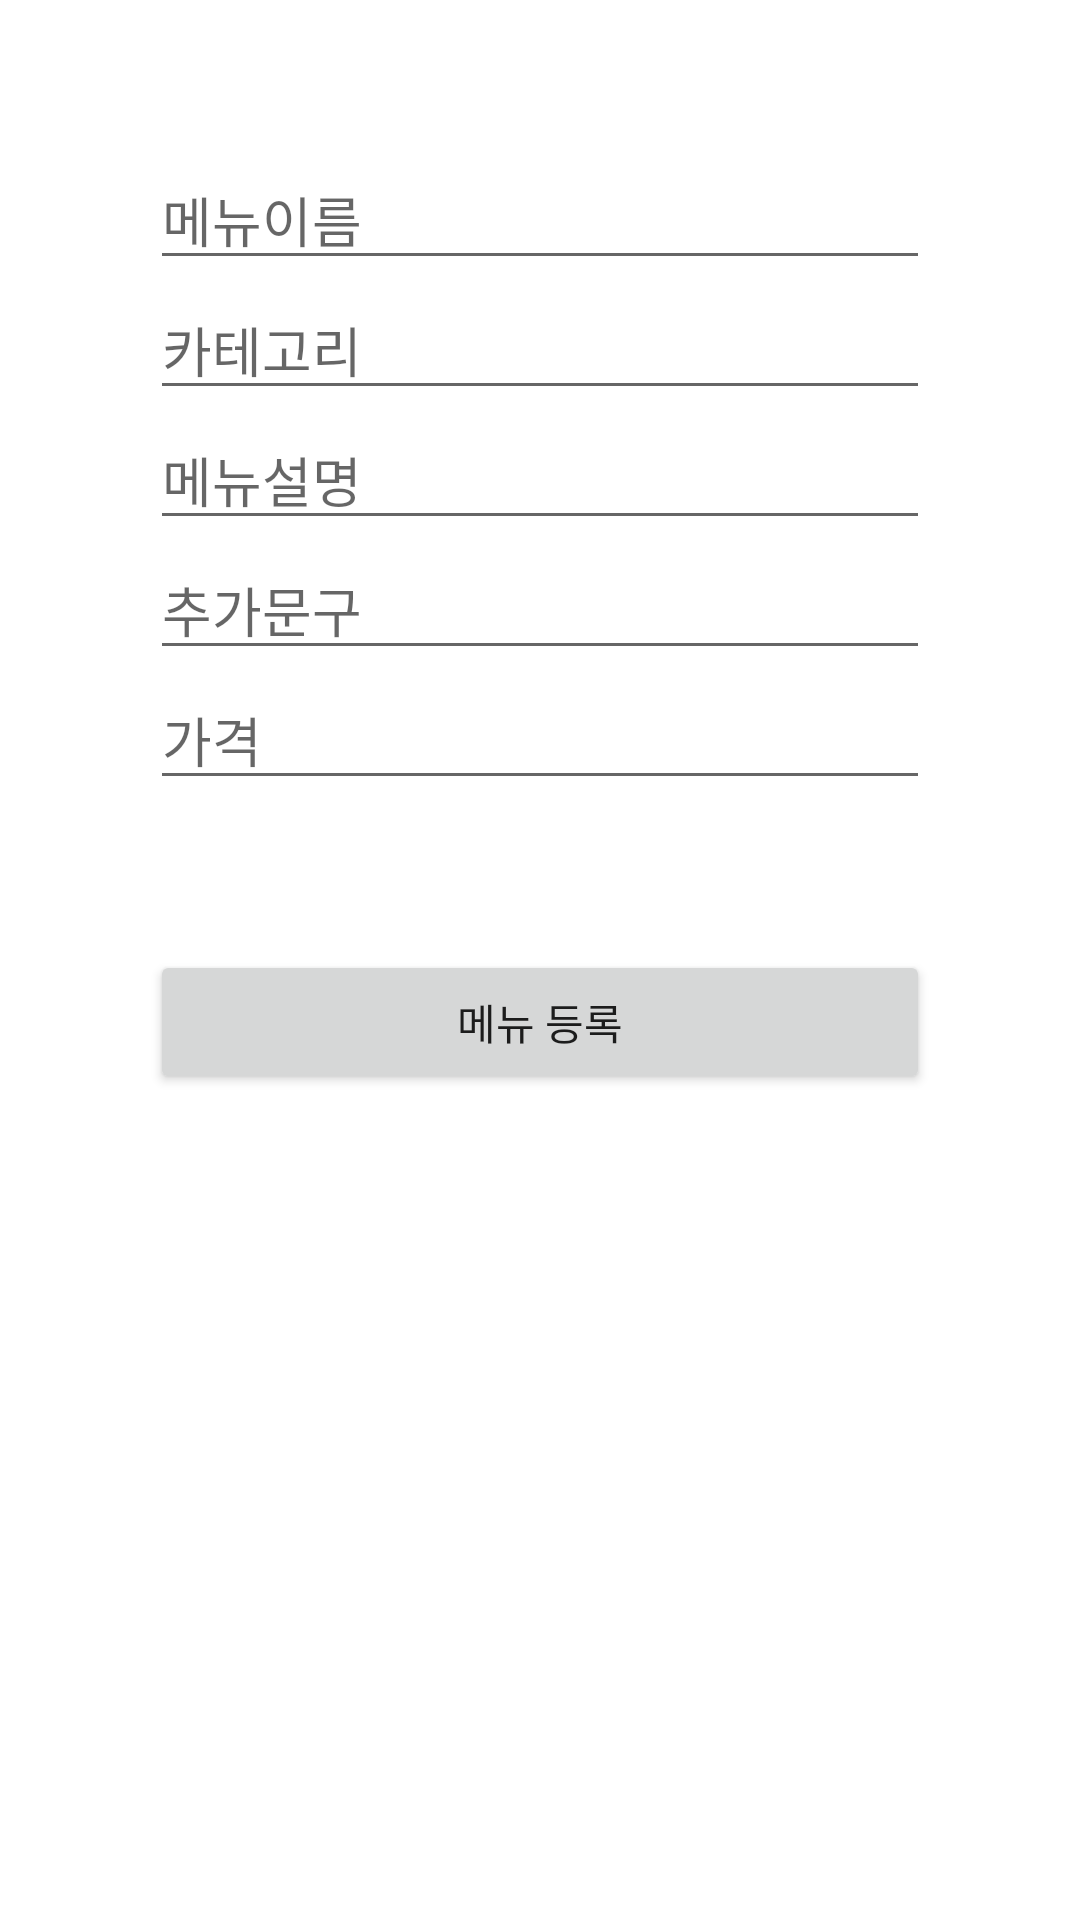

Here is an Android app screen rendered from its layout file. Give the layout XML and the strings, colors and styles it references.
<!-- AndroidManifest.xml: application theme Theme.VODA_admin -->
<!-- res/layout/dialog_menu_addition.xml -->
<?xml version="1.0" encoding="utf-8"?>
<androidx.constraintlayout.widget.ConstraintLayout
    xmlns:android="http://schemas.android.com/apk/res/android"
    xmlns:app="http://schemas.android.com/apk/res-auto"
    android:layout_gravity="center"
    android:padding="50dp"
    android:layout_width="match_parent"
    android:layout_height="wrap_content">

    <LinearLayout
        android:id="@+id/linear_menu"
        app:layout_constraintTop_toTopOf="parent"
        app:layout_constraintStart_toStartOf="parent"
        app:layout_constraintEnd_toEndOf="parent"
        android:orientation="vertical"
        android:layout_width="match_parent"
        android:layout_height="wrap_content">

        <EditText
            android:id="@+id/edit_menu_name"
            android:layout_width="match_parent"
            android:layout_height="wrap_content"
            android:hint="메뉴이름"/>
        <EditText
            android:id="@+id/edit_menu_category"
            android:layout_width="match_parent"
            android:layout_height="wrap_content"
            android:hint="카테고리"/>
        <EditText
            android:id="@+id/edit_menu_explanation"
            android:layout_width="match_parent"
            android:layout_height="wrap_content"
            android:hint="메뉴설명"/>
        <EditText
            android:id="@+id/edit_menu_tag"
            android:layout_width="match_parent"
            android:layout_height="wrap_content"
            android:hint="추가문구"/>
        <EditText
            android:id="@+id/edit_menu_price"
            android:layout_width="match_parent"
            android:layout_height="wrap_content"
            android:hint="가격"/>
        <ImageView
            android:id="@+id/iv_menu_picture"
            android:layout_width="50dp"
            android:layout_height="50dp"
            android:src="@drawable/icon_camera"/>

    </LinearLayout>

    <LinearLayout
        android:layout_width="match_parent"
        android:layout_height="wrap_content"
        android:orientation="vertical"
        app:layout_constraintTop_toBottomOf="@id/linear_menu"
        app:layout_constraintStart_toStartOf="parent"
        app:layout_constraintEnd_toEndOf="parent">
        <Button
            android:id="@+id/btn_menu_register"
            android:text="메뉴 등록"
            android:layout_width="match_parent"
            android:layout_height="wrap_content"
            android:layout_gravity="bottom"/>
    </LinearLayout>

</androidx.constraintlayout.widget.ConstraintLayout>
<!-- resources referenced by this layout -->
<resources>
  <style name="Theme.VODA_admin" parent="Theme.MaterialComponents.DayNight.NoActionBar">
          
          <item name="colorPrimary">@color/purple_500</item>
          <item name="colorPrimaryVariant">@color/purple_700</item>
          <item name="colorOnPrimary">@color/white</item>
          
          <item name="colorSecondary">@color/teal_200</item>
          <item name="colorSecondaryVariant">@color/teal_700</item>
          <item name="colorOnSecondary">@color/black</item>
          
          <item name="android:statusBarColor" tools:targetApi="l">?attr/colorPrimaryVariant</item>
          
      </style>
  <color name="purple_500">#FF6200EE</color>
  <color name="purple_700">#FF3700B3</color>
  <color name="white">#FFFFFFFF</color>
  <color name="teal_200">#FF03DAC5</color>
  <color name="teal_700">#FF018786</color>
  <color name="black">#FF000000</color>
</resources>
